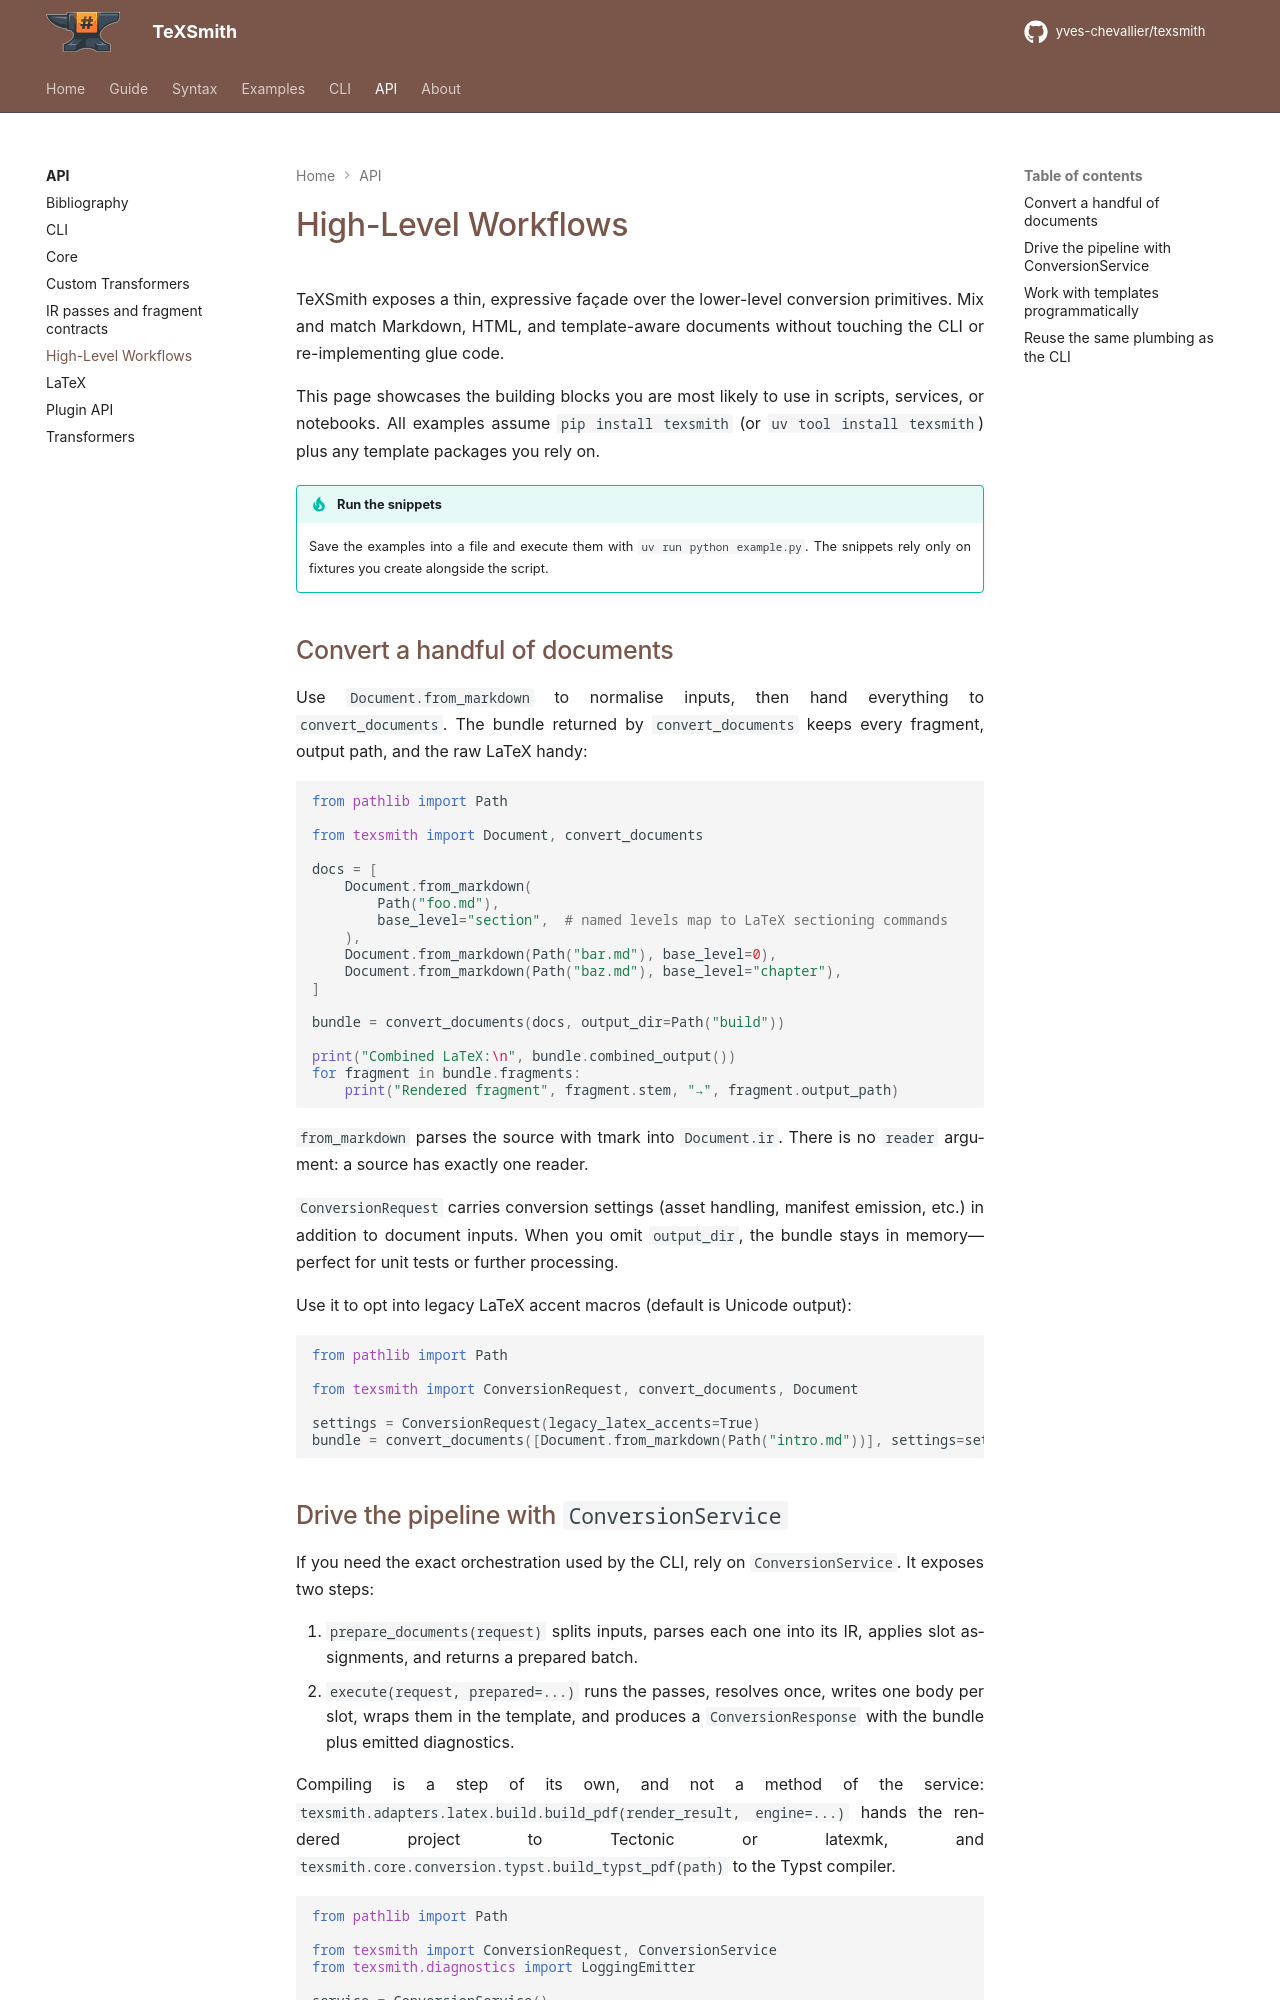

repository: yves-chevallier/texsmith · page: 0.7.0/api/high-level/index.html · generator: mkdocs

---
title: High-Level Workflows
---

# High-Level Workflows

TeXSmith exposes a thin, expressive façade over the lower-level conversion primitives. Mix and match Markdown, HTML, and template-aware documents without touching the CLI or re-implementing glue code.

This page showcases the building blocks you are most likely to use in scripts, services, or notebooks. All examples assume `pip install texsmith` (or `uv tool install texsmith`) plus any template packages you rely on.

!!! tip "Run the snippets"
    Save the examples into a file and execute them with `uv run python example.py`. The snippets rely only on fixtures you create alongside the script.

## Convert a handful of documents

Use `Document.from_markdown` to normalise inputs, then hand everything to `convert_documents`. The bundle returned by `convert_documents` keeps every fragment, output path, and the raw LaTeX handy:

```python
from pathlib import Path

from texsmith import Document, convert_documents

docs = [
    Document.from_markdown(
        Path("foo.md"),
        base_level="section",  # named levels map to LaTeX sectioning commands
    ),
    Document.from_markdown(Path("bar.md"), base_level=0),
    Document.from_markdown(Path("baz.md"), base_level="chapter"),
]

bundle = convert_documents(docs, output_dir=Path("build"))

print("Combined LaTeX:\n", bundle.combined_output())
for fragment in bundle.fragments:
    print("Rendered fragment", fragment.stem, "→", fragment.output_path)
```

`from_markdown` parses the source with tmark into `Document.ir`. There is no
`reader` argument: a source has exactly one reader.

`ConversionRequest` carries conversion settings (asset handling, manifest emission, etc.) in addition to document inputs. When you omit `output_dir`, the bundle stays in memory—perfect for unit tests or further processing.

Use it to opt into legacy LaTeX accent macros (default is Unicode output):

```python
from pathlib import Path

from texsmith import ConversionRequest, convert_documents, Document

settings = ConversionRequest(legacy_latex_accents=True)
bundle = convert_documents([Document.from_markdown(Path("intro.md"))], settings=settings)
```
